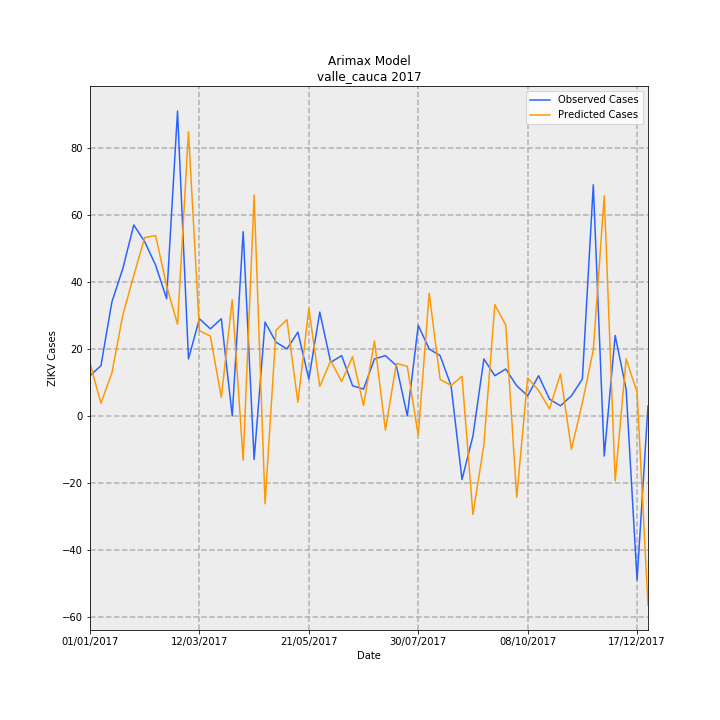

Data behind this chart, as committed beside it:
Date, predictions_incidence, observed_incidence, Predicted Cases, Observed Cases, error
01/01/2017, 0.3409, 0.2601, 15.73, 12.0, -3.726
08/01/2017, 0.08212, 0.3251, 3.788, 15.0, 11.21
15/01/2017, 0.2774, 0.737, 12.8, 34.0, 21.2
22/01/2017, 0.6534, 0.9537, 30.14, 44.0, 13.86
29/01/2017, 0.9078, 1.236, 41.88, 57.0, 15.12
05/02/2017, 1.154, 1.127, 53.24, 52.0, -1.238
12/02/2017, 1.167, 0.9754, 53.84, 45.0, -8.837
19/02/2017, 0.8423, 0.7587, 38.86, 35.0, -3.859
26/02/2017, 0.5929, 1.973, 27.35, 91.0, 63.65
05/03/2017, 1.839, 0.3685, 84.83, 17.0, -67.83
12/03/2017, 0.5516, 0.6286, 25.45, 29.0, 3.554
19/03/2017, 0.5168, 0.5636, 23.84, 26.0, 2.158
26/03/2017, 0.1199, 0.6286, 5.532, 29.0, 23.47
02/04/2017, 0.7515, 0.0, 34.67, 0.0, -34.67
09/04/2017, -0.2868, 1.192, -13.23, 55.0, 68.23
16/04/2017, 1.429, -0.2818, 65.95, -13.0, -78.95
23/04/2017, -0.5691, 0.6069, -26.25, 28.0, 54.25
30/04/2017, 0.5544, 0.4769, 25.58, 22.0, -3.578
07/05/2017, 0.623, 0.4335, 28.74, 20.0, -8.741
14/05/2017, 0.08769, 0.5419, 4.046, 25.0, 20.95
21/05/2017, 0.6945, 0.2384, 32.04, 11.0, -21.04
28/05/2017, 0.1906, 0.672, 8.795, 31.0, 22.2
04/06/2017, 0.3569, 0.3468, 16.46, 16.0, -0.4634
11/06/2017, 0.2224, 0.3902, 10.26, 18.0, 7.738
18/06/2017, 0.3837, 0.1951, 17.7, 9.0, -8.7
25/06/2017, 0.067, 0.1734, 3.091, 8.0, 4.909
02/07/2017, 0.4853, 0.3685, 22.39, 17.0, -5.391
09/07/2017, -0.09236, 0.3902, -4.261, 18.0, 22.26
16/07/2017, 0.3396, 0.3251, 15.67, 15.0, -0.6691
23/07/2017, 0.3206, 0.0, 14.79, 0.0, -14.79
30/07/2017, -0.1273, 0.5853, -5.872, 27.0, 32.87
06/08/2017, 0.7943, 0.4335, 36.64, 20.0, -16.64
13/08/2017, 0.236, 0.3902, 10.89, 18.0, 7.112
20/08/2017, 0.1972, 0.1951, 9.098, 9.0, -0.09775
27/08/2017, 0.2562, -0.4118, 11.82, -19.0, -30.82
03/09/2017, -0.6384, -0.1301, -29.45, -6.0, 23.45
10/09/2017, -0.1869, 0.3685, -8.62, 17.0, 25.62
17/09/2017, 0.7193, 0.2601, 33.19, 12.0, -21.19
24/09/2017, 0.5877, 0.3035, 27.11, 14.0, -13.11
01/10/2017, -0.527, 0.1951, -24.31, 9.0, 33.31
08/10/2017, 0.2461, 0.1301, 11.35, 6.0, -5.352
15/10/2017, 0.1642, 0.2601, 7.576, 12.0, 4.424
22/10/2017, 0.04565, 0.1084, 2.106, 5.0, 2.894
29/10/2017, 0.271, 0.06503, 12.5, 3.0, -9.502
05/11/2017, -0.2161, 0.1301, -9.97, 6.0, 15.97
12/11/2017, 0.08362, 0.2384, 3.858, 11.0, 7.142
19/11/2017, 0.4268, 1.496, 19.69, 69.0, 49.31
26/11/2017, 1.424, -0.2601, 65.69, -12.0, -77.69
03/12/2017, -0.4199, 0.5202, -19.37, 24.0, 43.37
10/12/2017, 0.3696, 0.1734, 17.05, 8.0, -9.053
17/12/2017, 0.1527, -1.062, 7.043, -49.0, -56.04
24/12/2017, -1.226, 0.06503, -56.55, 3.0, 59.55
